Image classification data set "Augmented_Preprocessed_Dataset" (Prothomaa/Ensemble-of-deep-learning-models-for-eye-disease-classification on GitHub). Class labels (5): diabetic retinopathy, glaucoma, healthy, macular scar, myopia.

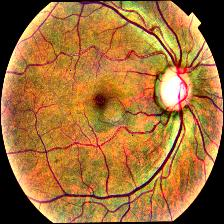
Label: glaucoma

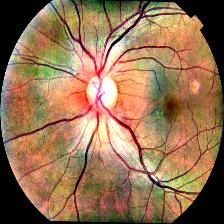
Label: macular scar

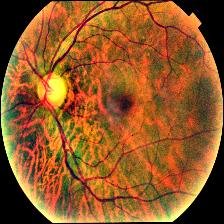
Label: myopia

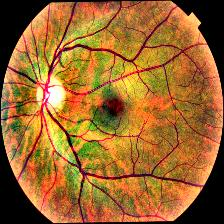
Label: healthy

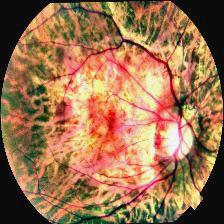
Label: myopia

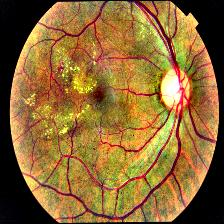
Label: diabetic retinopathy
